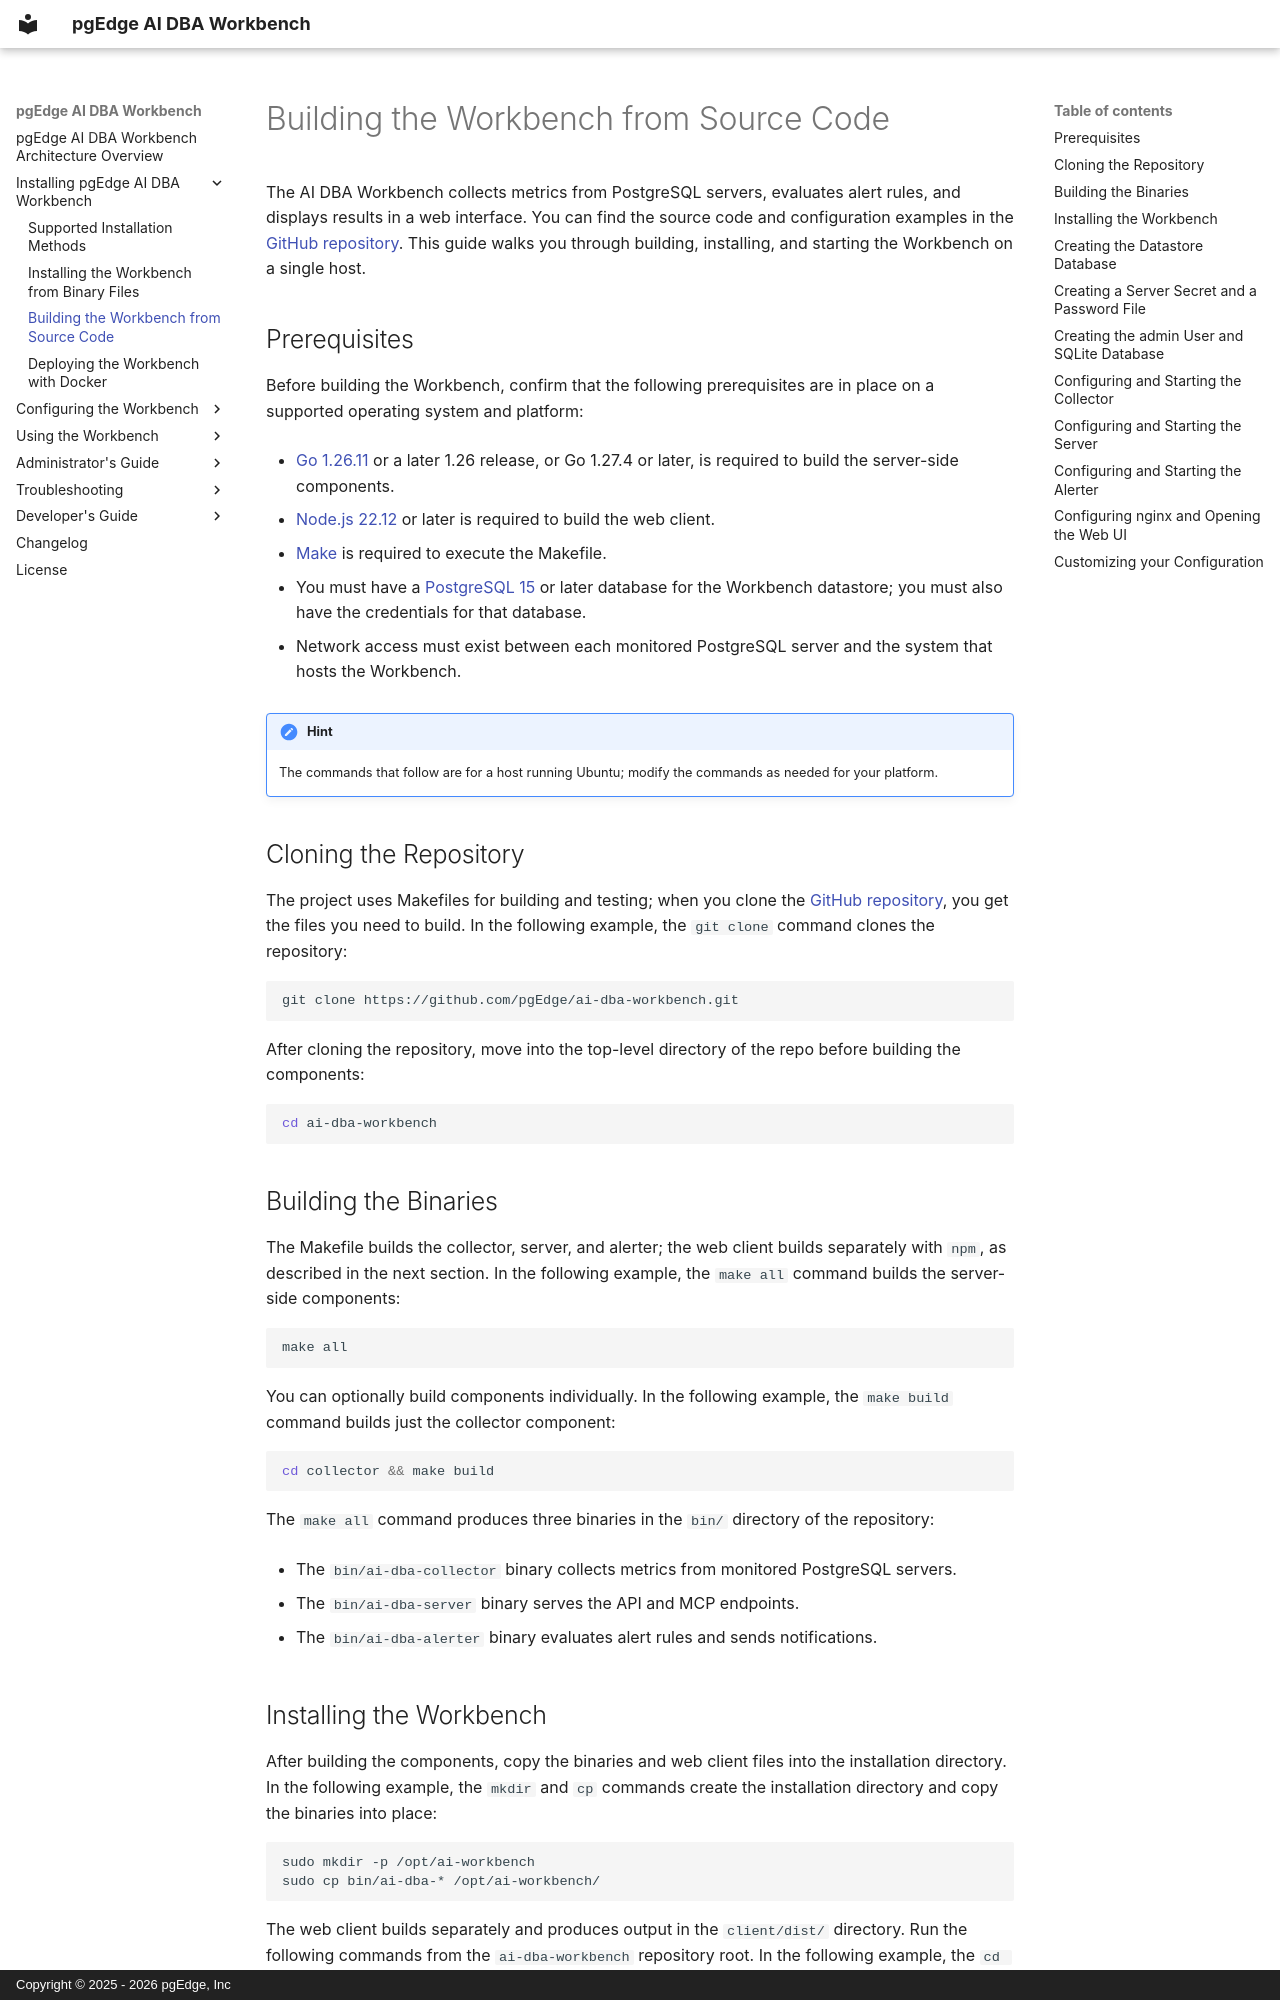

repository: pgEdge/ai-dba-workbench · page: getting-started/build_from_source/index.html · generator: mkdocs · copyright: Copyright © 2025 - 2026 pgEdge, Inc

# Building the Workbench from Source Code

The AI DBA Workbench collects metrics from PostgreSQL servers, evaluates
alert rules, and displays results in a web interface. You can find the
source code and configuration examples in the
[GitHub repository](https://github.com/pgEdge/ai-dba-workbench). This guide
walks you through building, installing, and starting the Workbench on a
single host.

## Prerequisites

Before building the Workbench, confirm that the following prerequisites
are in place on a supported operating system and platform:

- [Go 1.26.11](https://go.dev/dl/) or a later 1.26 release, or Go 1.27.4
  or later, is required to build the server-side components.

- [Node.js 22.12](https://nodejs.org/en/download) or later is required to
  build the web client.

- [Make](https://www.gnu.org/software/make/) is required to execute the
  Makefile.

- You must have a [PostgreSQL 15](https://www.postgresql.org/download/)
  or later database for the Workbench datastore; you must also have the
  credentials for that database.

- Network access must exist between each monitored PostgreSQL server and
  the system that hosts the Workbench.

!!! hint

    The commands that follow are for a host running Ubuntu; modify the 
    commands as needed for your platform.

## Cloning the Repository

The project uses Makefiles for building and testing; when you clone the
[GitHub repository](https://github.com/pgEdge/ai-dba-workbench), you get
the files you need to build. In the following example, the `git clone`
command clones the repository:

```bash
git clone https://github.com/pgEdge/ai-dba-workbench.git
```

After cloning the repository, move into the top-level directory of the
repo before building the components:

```bash
cd ai-dba-workbench
```

## Building the Binaries

The Makefile builds the collector, server, and alerter; the web client builds
separately with `npm`, as described in the next section. In the following
example, the `make all` command builds the server-side components:

```bash
make all
```

You can optionally build components individually. In the following
example, the `make build` command builds just the collector component:

```bash
cd collector && make build
```

The `make all` command produces three binaries in the `bin/` directory of
the repository:

- The `bin/ai-dba-collector` binary collects metrics from monitored
  PostgreSQL servers.

- The `bin/ai-dba-server` binary serves the API and MCP endpoints.

- The `bin/ai-dba-alerter` binary evaluates alert rules and sends
  notifications.
